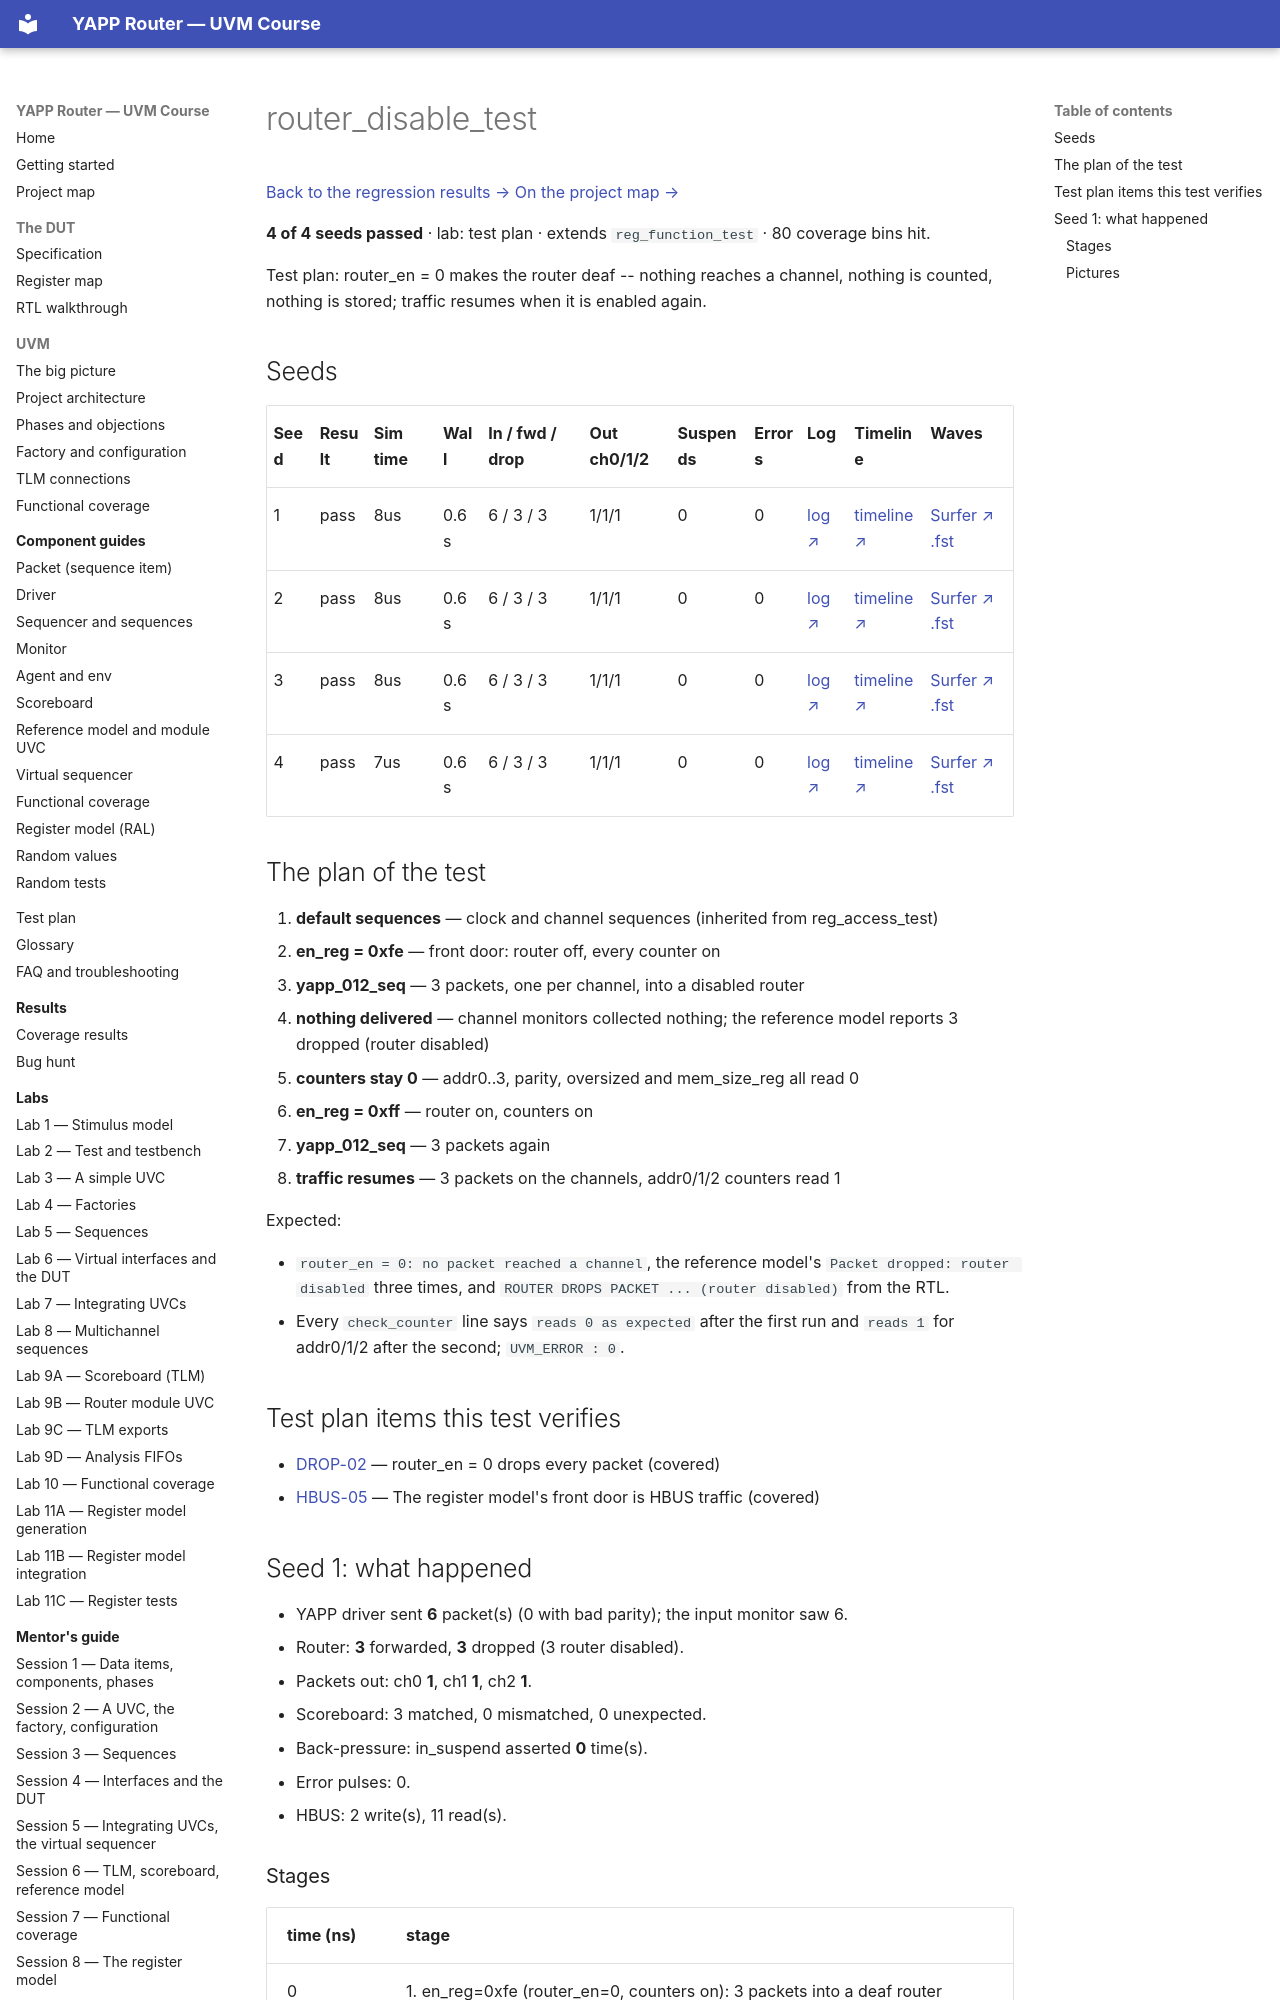

repository: tamirgabgab/Qcom-Mentoring · page: regression/router_disable_test/index.html · generator: mkdocs

# router_disable_test

<!-- generated by scripts/project_map/build.py from yapp_project/regression/runs.json -- run the regression, `make sim-report ONLY=yapp_project OUT=yapp_project/regression`, then `make map`; do not edit this file -->

[Back to the regression results →](index.md){ .pm-link } [On the project map →](../project-map.md#view=plan&node=cls:router_disable_test){ .pm-link }

**4 of 4 seeds passed** · lab: test plan · extends `reg_function_test` · 80 coverage bins hit.

Test plan: router_en = 0 makes the router deaf -- nothing reaches a channel, nothing is counted, nothing is stored; traffic resumes when it is enabled again.
